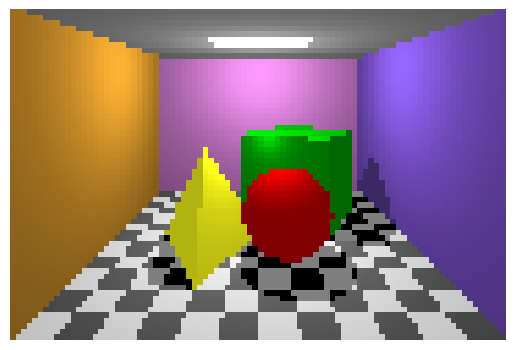

Reproduce this figure in Python.
import matplotlib.pyplot as plt
import numpy as np
SIZEX=90
SIZEY=60
class face():
	def __init__(self,n,name):
		self.vertex = np.zeros((n,3))
		self.name = name
		self.normal = np.array([0,0,0])
sphereCenter=np.array([0.5,0.8,1])
sphereRadius=0.8
right_wall = face(4,'right_wall')
left_wall = face(4,'left_wall')
back_wall = face(4,'back_wall')
ceiling = face(4,'ceiling')
floor = face(4,'floor')
cube = [face(4,'cubeTop'),face(4,'cubeFront'),face(4,'cubeSide')]
pyramid = [face(3,'pyramidLeft'),face(3,'pyramidRight'),face(3,'pyramidBack'),face(3,'pyramidBase')]
def norm(vector):
	return np.array(vector)/np.linalg.norm(vector)
def inside(polygon,point):
	cross1=np.cross(polygon[-1]-point,polygon[0]-point)
	for i in range(len(polygon)-1):
		if np.dot(cross1,np.cross(polygon[i]-point,polygon[i+1]-point))<0:
			return False
	return True;
def collide(Face,rayDirection, rayPoint):
	ndotu = np.dot(Face.normal,rayDirection)
	if abs(ndotu) < 1e-6:
		return [False,None]
	temp = rayPoint - Face.vertex[0]
	distance = -np.dot(Face.normal,temp) / ndotu
	contanct_point = temp + distance * rayDirection + Face.vertex[0]
	return [True,contanct_point] if inside(Face.vertex,contanct_point) else [False,None]
def sphereCollide(rayDirection, rayPoint, fromSurface):
	D=sphereCenter-rayPoint
	if np.dot(D,rayDirection) <=0:
		return [False,None]
	if np.linalg.norm(np.cross(D,rayDirection))>=sphereRadius:
		return [False,None]
	l=np.dot(D,rayDirection)
	l=np.linalg.norm(l)
	D=np.linalg.norm(D)
	d=l-(sphereRadius**2-D**2+l**2)**.5
	return [True,rayPoint+d*rayDirection]
def rayIntersect(rayDirection, rayPoint, fromSurface):
	hit, intersection = sphereCollide(rayDirection, rayPoint,fromSurface)
	if hit and fromSurface!='sphere':
		return ['sphere',intersection]
	for Face in [pyramid[1],pyramid[0],pyramid[2],pyramid[3],cube[0],cube[1],cube[2],right_wall,left_wall,back_wall,ceiling,floor]:
		hit, intersection = collide(Face,rayDirection,rayPoint)
		if hit and Face.name!=fromSurface:
			return [Face.name,intersection]
	return [None,None]
def raycast(rayDirection, rayPoint,fromSurface):
	lightPosition=np.array([0,3.5,0])
	lightPositionball=np.array([0,3.5,1.5])
	lightPositionPyr=np.array([0.5,2.5,1])
	lightPositionShadow=np.array([0,4.5,0])
	cubelightPosition=np.array([0,2,0])
	cubeColor=np.array([0,1,0])
	sphereColor=np.array([1,0,0])
	pyramidColor=np.array([1,1,0.1])
	Face, point=rayIntersect(rayDirection,rayPoint,fromSurface)
	if None:x=0
	elif Face=='sphere':
		lighting=(np.dot(norm(-point+lightPositionball),norm(point-sphereCenter)))
		if lighting<0:
			lighting=0
		return sphereColor*(0.5+(lighting**2)*0.5)
	elif Face=='pyramidRight':
		lighting=(np.dot(norm(-point+lightPositionPyr),pyramid[1].normal))
		if lighting<0:
			lighting=0
		return pyramidColor*(0.7+(lighting**4)*0.6)
	elif Face=='pyramidLeft':
		lighting=(np.dot(norm(-point+lightPositionPyr),pyramid[0].normal))
		if lighting<0:
			lighting=0
		return pyramidColor*(0.7+(lighting**1)*0.6)
	elif Face=='pyramidBack':
		lighting=(np.dot(norm(-point+cubelightPosition),cube[1].normal))**2
		return pyramidColor*(0.4+lighting*0.6)
	elif Face=='pyramidBase':
		lighting=(np.dot(norm(-point+cubelightPosition),cube[1].normal))**2
		return pyramidColor*(0.4+lighting*0.6)
	elif Face=='cubeTop':
		lighting=(np.dot(norm(-point+lightPosition),cube[0].normal))
		return cubeColor*(0.4+lighting*0.6)
	elif Face=='cubeFront':
		lighting=(np.dot(norm(-point+cubelightPosition),cube[1].normal))**2
		lightingspecular=(np.dot(norm(-point+lightPosition),cube[1].normal))**2
		return cubeColor*(0.4+lighting*0.5+lightingspecular*0.1)
	elif Face=='cubeSide':
		return cubeColor*0.4
	elif Face=='right_wall':
		rightWallColor=np.array([0.6,0.4,1])
		lighting=(np.dot(norm(-point+lightPosition),right_wall.normal))**3
		shadow,intersection = rayIntersect(norm(point-lightPositionShadow),lightPositionShadow,'ceiling')
		if shadow!='right_wall':
			lighting=0
		return rightWallColor*(0.4+lighting*0.6)
	elif Face=='left_wall':
		leftWallColor=np.array([1,0.7,0.2])
		lighting=(np.dot(norm(-point+lightPosition),left_wall.normal))**3
		return leftWallColor*(0.4+lighting*0.6)
	elif Face=='back_wall':
		backWallColor=np.array([1,0.6,1])
		lighting=(np.dot(norm(-point+lightPosition),back_wall.normal))**3
		return backWallColor*(0.4+lighting*0.6)
	elif Face=='ceiling':
		ceilingColor=np.array([0.7,1,0.7])
		ceilingLight=np.array([1,1,1])#pure white
		lighting=(np.dot(norm(-point+lightPosition),ceiling.normal))**0.5
		if abs(point[0])<=1 and abs(point[2])<=1:
			return ceilingLight
		return lighting
	elif Face=='floor':
		floorWhite=np.array([1,1,1])
		floorBlack=np.array([0,0,0])
		lighting=(np.dot(norm(-point+lightPosition),floor.normal))**1.5
		shadow,intersection = rayIntersect(norm(point-lightPositionShadow),lightPositionShadow,'ceiling')
		if shadow!='floor':
			lighting=0
		return (floorWhite if (np.floor((point[0]+3)*2)+np.floor((point[2]+3)*2))%2==1 else floorBlack)*0.5+lighting*0.5
	else:
		return np.array([0.3,0.3,0.3])

right_wall.vertex[0]=[3,0,3]
right_wall.vertex[1]=[3,4,3]
right_wall.vertex[2]=[3,4,-3]
right_wall.vertex[3]=[3,0,-3]
right_wall.normal = np.array([-1,0,0])

left_wall.vertex[0]=[-3,0,3]
left_wall.vertex[1]=[-3,4,3]
left_wall.vertex[2]=[-3,4,-3]
left_wall.vertex[3]=[-3,0,-3]
left_wall.normal = np.array([1,0,0])

back_wall.vertex[0]=[3,0,-3]
back_wall.vertex[1]=[3,4,-3]
back_wall.vertex[2]=[-3,4,-3]
back_wall.vertex[3]=[-3,0,-3]
back_wall.normal = np.array([0,0,1])

ceiling.vertex[0]=[-3,4,-3]
ceiling.vertex[1]=[-3,4,3]
ceiling.vertex[2]=[3,4,3]
ceiling.vertex[3]=[3,4,-3]
ceiling.normal = np.array([0,-1,0])

floor.vertex[0]=[-3,0,-3]
floor.vertex[1]=[-3,0,3]
floor.vertex[2]=[3,0,3]
floor.vertex[3]=[3,0,-3]
floor.normal = np.array([0,1,0])

cubeCenter,cubeLength=[np.array([1,1,-1]),2**0.5]

cube[0].vertex[0]=np.array([cubeLength*np.cos(1*np.pi/4+np.pi/6),1,cubeLength*np.sin(1*np.pi/4+np.pi/6)])+cubeCenter
cube[0].vertex[1]=np.array([cubeLength*np.cos(3*np.pi/4+np.pi/6),1,cubeLength*np.sin(3*np.pi/4+np.pi/6)])+cubeCenter
cube[0].vertex[2]=np.array([cubeLength*np.cos(5*np.pi/4+np.pi/6),1,cubeLength*np.sin(5*np.pi/4+np.pi/6)])+cubeCenter
cube[0].vertex[3]=np.array([cubeLength*np.cos(7*np.pi/4+np.pi/6),1,cubeLength*np.sin(7*np.pi/4+np.pi/6)])+cubeCenter
cube[0].normal=norm(np.array([0,1,0]))

cube[1].vertex[0]=np.array([cubeLength*np.cos(1*np.pi/4+np.pi/6),1,cubeLength*np.sin(1*np.pi/4+np.pi/6)])+cubeCenter
cube[1].vertex[1]=np.array([cubeLength*np.cos(1*np.pi/4+np.pi/6),-1,cubeLength*np.sin(1*np.pi/4+np.pi/6)])+cubeCenter
cube[1].vertex[2]=np.array([cubeLength*np.cos(3*np.pi/4+np.pi/6),-1,cubeLength*np.sin(3*np.pi/4+np.pi/6)])+cubeCenter
cube[1].vertex[3]=np.array([cubeLength*np.cos(3*np.pi/4+np.pi/6),1,cubeLength*np.sin(3*np.pi/4+np.pi/6)])+cubeCenter
cube[1].normal=np.array([-np.sin(np.pi/6),0,np.cos(np.pi/6)])

cube[2].vertex[0]=np.array([cubeLength*np.cos(1*np.pi/4+np.pi/6),1,cubeLength*np.sin(1*np.pi/4+np.pi/6)])+cubeCenter
cube[2].vertex[1]=np.array([cubeLength*np.cos(1*np.pi/4+np.pi/6),-1,cubeLength*np.sin(1*np.pi/4+np.pi/6)])+cubeCenter
cube[2].vertex[2]=np.array([cubeLength*np.cos(7*np.pi/4+np.pi/6),-1,cubeLength*np.sin(7*np.pi/4+np.pi/6)])+cubeCenter
cube[2].vertex[3]=np.array([cubeLength*np.cos(7*np.pi/4+np.pi/6),1,cubeLength*np.sin(7*np.pi/4+np.pi/6)])+cubeCenter
cube[2].normal=np.array([np.cos(np.pi/6),0,np.sin(np.pi/6)])

pyramid[0].vertex[0]=np.array([-1,2,1])
pyramid[0].vertex[1]=np.array([-1,0,2])
pyramid[0].vertex[2]=np.array([-2,0,0])
pyramid[0].normal=norm(np.cross(pyramid[0].vertex[1]-pyramid[0].vertex[2],pyramid[0].vertex[0]-pyramid[0].vertex[2]))

pyramid[1].vertex[0]=np.array([-1,2,1])
pyramid[1].vertex[1]=np.array([-1,0,2])
pyramid[1].vertex[2]=np.array([0,0,0])
pyramid[1].normal=norm(-np.cross(pyramid[1].vertex[1]-pyramid[1].vertex[2],pyramid[1].vertex[0]-pyramid[1].vertex[2]))

pyramid[2].vertex[0]=np.array([-1,2,1])
pyramid[2].vertex[1]=np.array([-2,0,0])
pyramid[2].vertex[2]=np.array([0,0,0])
pyramid[2].normal=norm(np.cross(pyramid[2].vertex[1]-pyramid[2].vertex[2],pyramid[2].vertex[0]-pyramid[2].vertex[2]))

pyramid[3].vertex[0]=np.array([-1,0,2])
pyramid[3].vertex[1]=np.array([-2,0,0])
pyramid[3].vertex[2]=np.array([0,0,0])
pyramid[3].normal=[0,1,0]

image = np.zeros((SIZEY,SIZEX,3))

eye = np.array([0,3,7])
for i in range(-SIZEX//2,SIZEX//2):
	for j in range(0,SIZEY):
		i1=i*3/(SIZEX//2)+1/(SIZEX)
		j1=j*4/SIZEY+1/(SIZEY)
		direction = norm(np.array([i1,j1,3])-eye)
		color = raycast(direction,eye,None)
		image[SIZEY-1-j,i+SIZEX//2]=color

plt.imshow(image)
plt.axis('off')
# plt.savefig("test.png", bbox_inches='tight',pad_inches = 0)
plt.show()